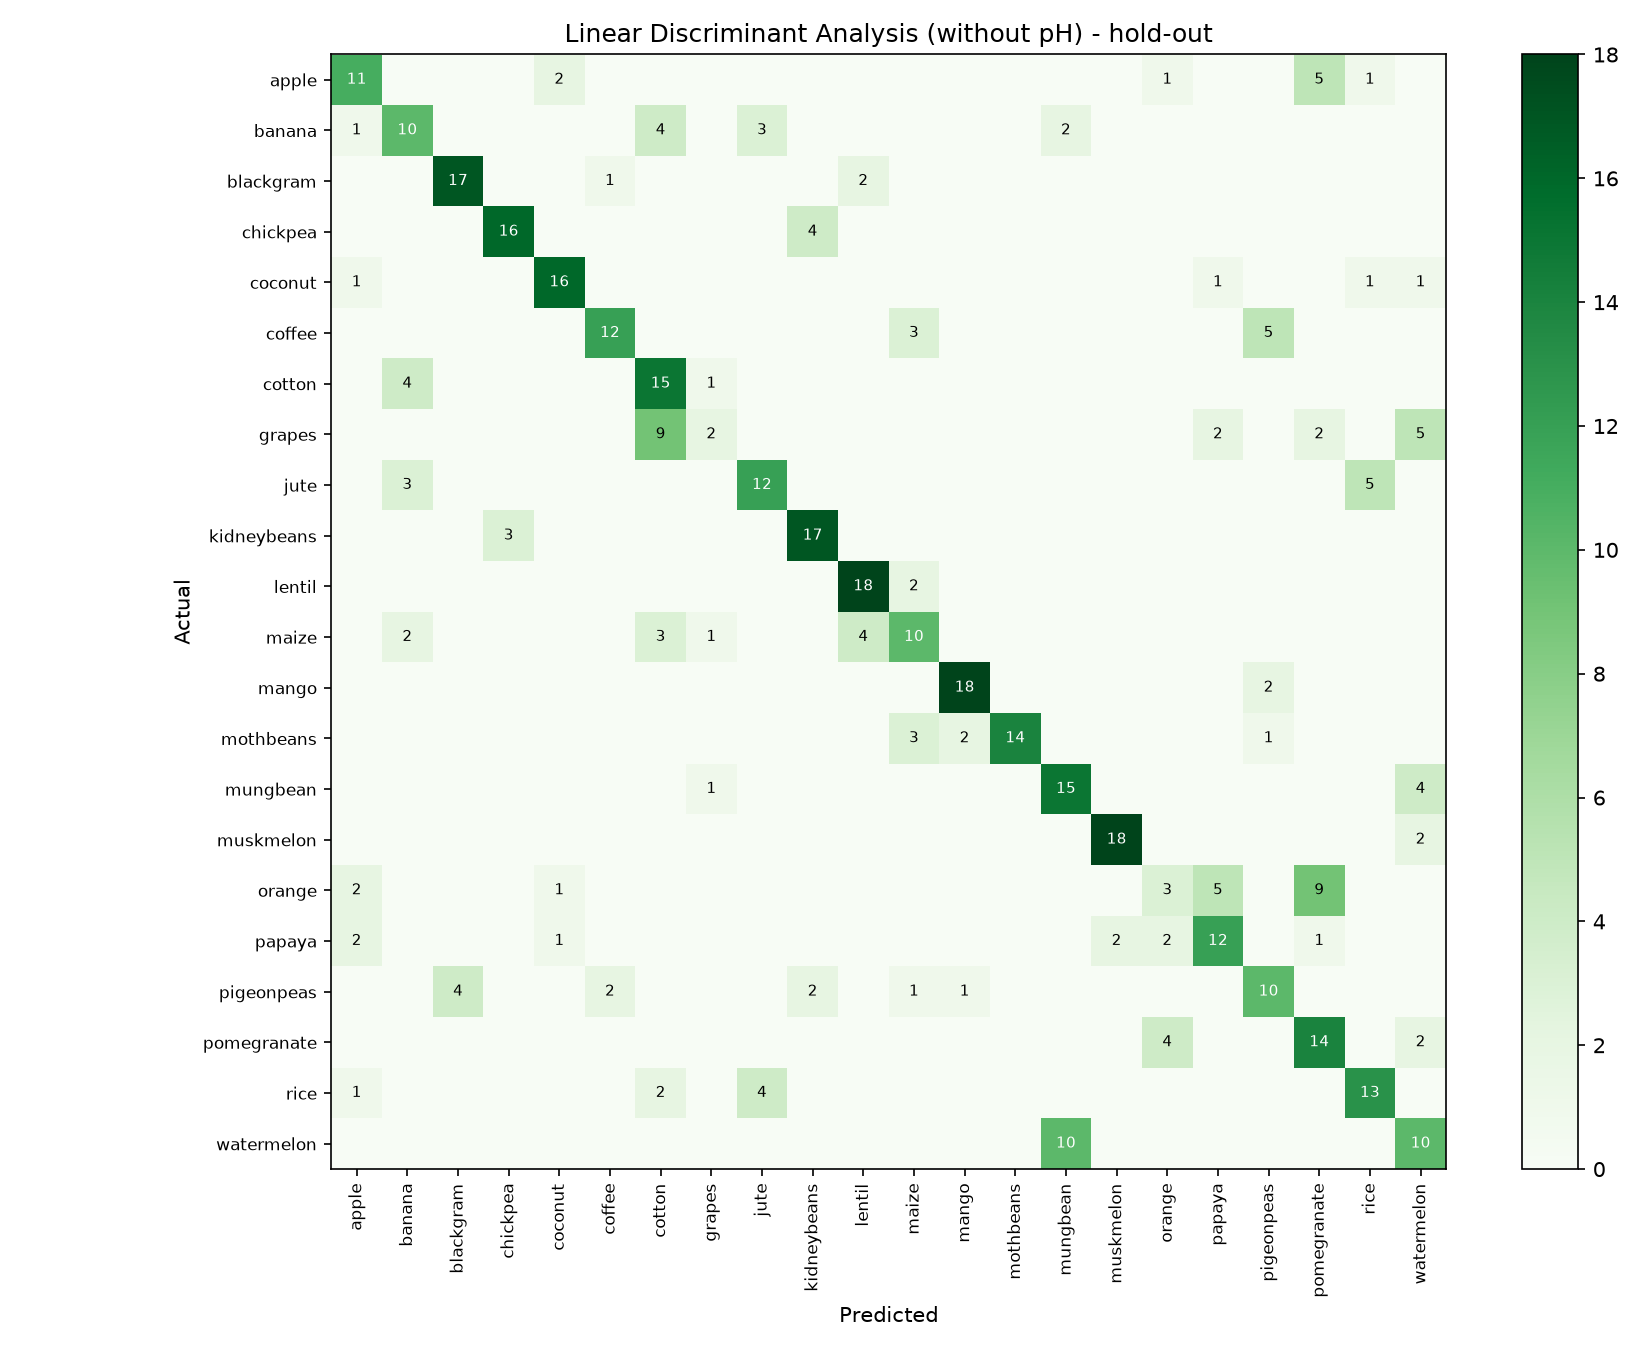

The data file committed next to this chart (first rows):
, apple, banana, blackgram, chickpea, coconut, coffee, cotton, grapes, jute, kidneybeans, lentil, maize, mango, mothbeans, mungbean, muskmelon, orange, papaya, pigeonpeas, pomegranate, rice, watermelon
apple, 11, 0, 0, 0, 2, 0, 0, 0, 0, 0, 0, 0, 0, 0, 0, 0, 1, 0, 0, 5, 1, 0
banana, 1, 10, 0, 0, 0, 0, 4, 0, 3, 0, 0, 0, 0, 0, 2, 0, 0, 0, 0, 0, 0, 0
blackgram, 0, 0, 17, 0, 0, 1, 0, 0, 0, 0, 2, 0, 0, 0, 0, 0, 0, 0, 0, 0, 0, 0
chickpea, 0, 0, 0, 16, 0, 0, 0, 0, 0, 4, 0, 0, 0, 0, 0, 0, 0, 0, 0, 0, 0, 0
coconut, 1, 0, 0, 0, 16, 0, 0, 0, 0, 0, 0, 0, 0, 0, 0, 0, 0, 1, 0, 0, 1, 1
coffee, 0, 0, 0, 0, 0, 12, 0, 0, 0, 0, 0, 3, 0, 0, 0, 0, 0, 0, 5, 0, 0, 0
cotton, 0, 4, 0, 0, 0, 0, 15, 1, 0, 0, 0, 0, 0, 0, 0, 0, 0, 0, 0, 0, 0, 0
grapes, 0, 0, 0, 0, 0, 0, 9, 2, 0, 0, 0, 0, 0, 0, 0, 0, 0, 2, 0, 2, 0, 5
jute, 0, 3, 0, 0, 0, 0, 0, 0, 12, 0, 0, 0, 0, 0, 0, 0, 0, 0, 0, 0, 5, 0
kidneybeans, 0, 0, 0, 3, 0, 0, 0, 0, 0, 17, 0, 0, 0, 0, 0, 0, 0, 0, 0, 0, 0, 0
lentil, 0, 0, 0, 0, 0, 0, 0, 0, 0, 0, 18, 2, 0, 0, 0, 0, 0, 0, 0, 0, 0, 0
maize, 0, 2, 0, 0, 0, 0, 3, 1, 0, 0, 4, 10, 0, 0, 0, 0, 0, 0, 0, 0, 0, 0
mango, 0, 0, 0, 0, 0, 0, 0, 0, 0, 0, 0, 0, 18, 0, 0, 0, 0, 0, 2, 0, 0, 0
mothbeans, 0, 0, 0, 0, 0, 0, 0, 0, 0, 0, 0, 3, 2, 14, 0, 0, 0, 0, 1, 0, 0, 0
mungbean, 0, 0, 0, 0, 0, 0, 0, 1, 0, 0, 0, 0, 0, 0, 15, 0, 0, 0, 0, 0, 0, 4
muskmelon, 0, 0, 0, 0, 0, 0, 0, 0, 0, 0, 0, 0, 0, 0, 0, 18, 0, 0, 0, 0, 0, 2
orange, 2, 0, 0, 0, 1, 0, 0, 0, 0, 0, 0, 0, 0, 0, 0, 0, 3, 5, 0, 9, 0, 0
papaya, 2, 0, 0, 0, 1, 0, 0, 0, 0, 0, 0, 0, 0, 0, 0, 2, 2, 12, 0, 1, 0, 0
pigeonpeas, 0, 0, 4, 0, 0, 2, 0, 0, 0, 2, 0, 1, 1, 0, 0, 0, 0, 0, 10, 0, 0, 0
pomegranate, 0, 0, 0, 0, 0, 0, 0, 0, 0, 0, 0, 0, 0, 0, 0, 0, 4, 0, 0, 14, 0, 2
rice, 1, 0, 0, 0, 0, 0, 2, 0, 4, 0, 0, 0, 0, 0, 0, 0, 0, 0, 0, 0, 13, 0
watermelon, 0, 0, 0, 0, 0, 0, 0, 0, 0, 0, 0, 0, 0, 0, 10, 0, 0, 0, 0, 0, 0, 10
